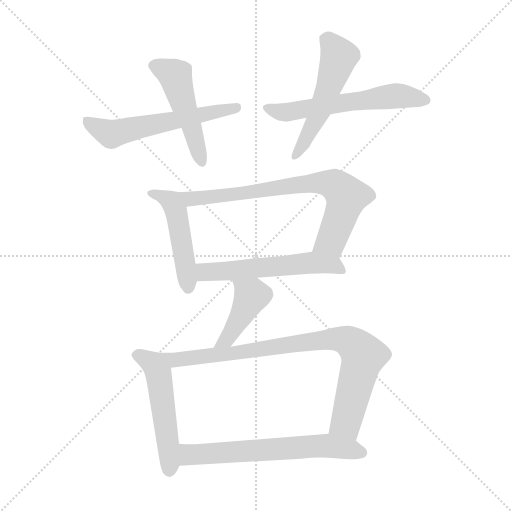
t = 0.00 s
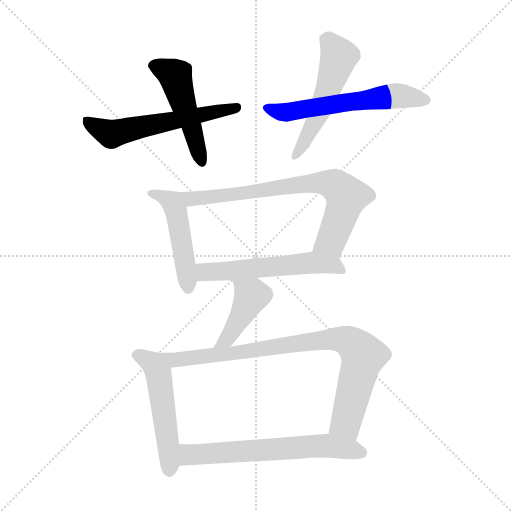
t = 1.61 s
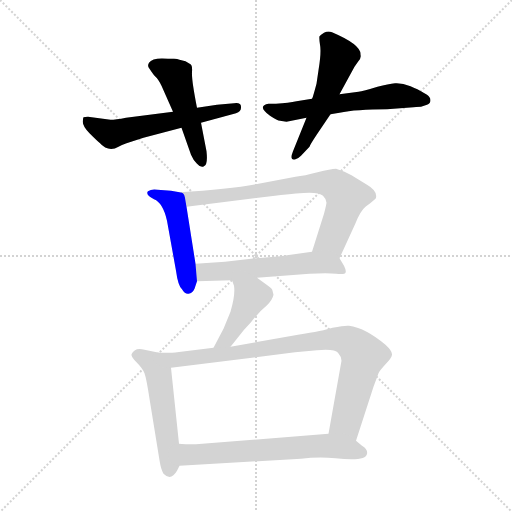
t = 3.22 s
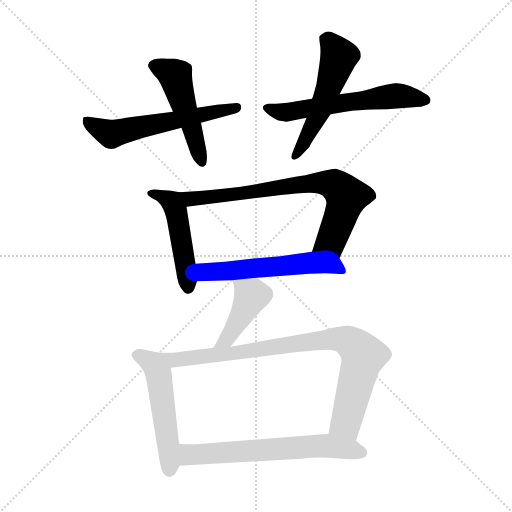
t = 4.83 s
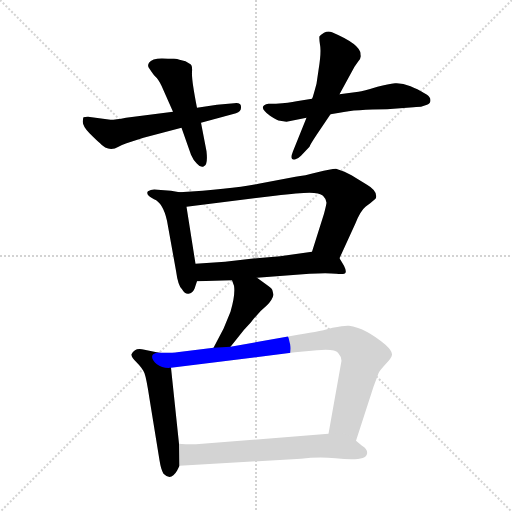
t = 6.44 s
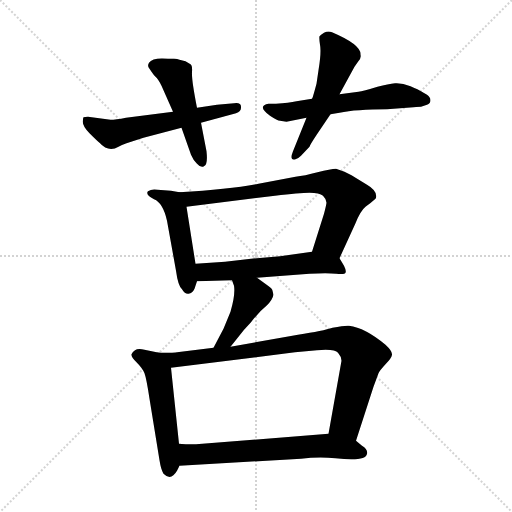
t = 8.05 s

The animated SVG that drew these frames (rendered in a browser with its animation timeline set to each time). Animation: 11 CSS @keyframes rules; one cycle of 8.05 s.

<svg version="1.1" viewBox="0 0 1024 1024" xmlns="http://www.w3.org/2000/svg">
  <g stroke="lightgray" stroke-dasharray="1,1" stroke-width="1" transform="scale(4, 4)">
    <line x1="0" y1="0" x2="256" y2="256"></line>
    <line x1="256" y1="0" x2="0" y2="256"></line>
    <line x1="128" y1="0" x2="128" y2="256"></line>
    <line x1="0" y1="128" x2="256" y2="128"></line>
  </g>
<g transform="scale(1, -1) translate(0, -855)">
   <style type="text/css">
    @keyframes keyframes0 {
      from {
       stroke: blue;
       stroke-dashoffset: 570;
       stroke-width: 128;
       }
       65% {
       animation-timing-function: step-end;
       stroke: blue;
       stroke-dashoffset: 0;
       stroke-width: 128;
       }
       to {
       stroke: black;
       stroke-width: 1024;
       }
       }
       #make-me-a-hanzi-animation-0 {
         animation: keyframes0 0.713867s both;
         animation-delay: 0.000000s;
         animation-timing-function: linear;
       }
    @keyframes keyframes1 {
      from {
       stroke: blue;
       stroke-dashoffset: 482;
       stroke-width: 128;
       }
       61% {
       animation-timing-function: step-end;
       stroke: blue;
       stroke-dashoffset: 0;
       stroke-width: 128;
       }
       to {
       stroke: black;
       stroke-width: 1024;
       }
       }
       #make-me-a-hanzi-animation-1 {
         animation: keyframes1 0.642253s both;
         animation-delay: 0.713867s;
         animation-timing-function: linear;
       }
    @keyframes keyframes2 {
      from {
       stroke: blue;
       stroke-dashoffset: 572;
       stroke-width: 128;
       }
       65% {
       animation-timing-function: step-end;
       stroke: blue;
       stroke-dashoffset: 0;
       stroke-width: 128;
       }
       to {
       stroke: black;
       stroke-width: 1024;
       }
       }
       #make-me-a-hanzi-animation-2 {
         animation: keyframes2 0.715495s both;
         animation-delay: 1.356120s;
         animation-timing-function: linear;
       }
    @keyframes keyframes3 {
      from {
       stroke: blue;
       stroke-dashoffset: 522;
       stroke-width: 128;
       }
       63% {
       animation-timing-function: step-end;
       stroke: blue;
       stroke-dashoffset: 0;
       stroke-width: 128;
       }
       to {
       stroke: black;
       stroke-width: 1024;
       }
       }
       #make-me-a-hanzi-animation-3 {
         animation: keyframes3 0.674805s both;
         animation-delay: 2.071615s;
         animation-timing-function: linear;
       }
    @keyframes keyframes4 {
      from {
       stroke: blue;
       stroke-dashoffset: 475;
       stroke-width: 128;
       }
       61% {
       animation-timing-function: step-end;
       stroke: blue;
       stroke-dashoffset: 0;
       stroke-width: 128;
       }
       to {
       stroke: black;
       stroke-width: 1024;
       }
       }
       #make-me-a-hanzi-animation-4 {
         animation: keyframes4 0.636556s both;
         animation-delay: 2.746419s;
         animation-timing-function: linear;
       }
    @keyframes keyframes5 {
      from {
       stroke: blue;
       stroke-dashoffset: 723;
       stroke-width: 128;
       }
       70% {
       animation-timing-function: step-end;
       stroke: blue;
       stroke-dashoffset: 0;
       stroke-width: 128;
       }
       to {
       stroke: black;
       stroke-width: 1024;
       }
       }
       #make-me-a-hanzi-animation-5 {
         animation: keyframes5 0.838379s both;
         animation-delay: 3.382975s;
         animation-timing-function: linear;
       }
    @keyframes keyframes6 {
      from {
       stroke: blue;
       stroke-dashoffset: 550;
       stroke-width: 128;
       }
       64% {
       animation-timing-function: step-end;
       stroke: blue;
       stroke-dashoffset: 0;
       stroke-width: 128;
       }
       to {
       stroke: black;
       stroke-width: 1024;
       }
       }
       #make-me-a-hanzi-animation-6 {
         animation: keyframes6 0.697591s both;
         animation-delay: 4.221354s;
         animation-timing-function: linear;
       }
    @keyframes keyframes7 {
      from {
       stroke: blue;
       stroke-dashoffset: 423;
       stroke-width: 128;
       }
       58% {
       animation-timing-function: step-end;
       stroke: blue;
       stroke-dashoffset: 0;
       stroke-width: 128;
       }
       to {
       stroke: black;
       stroke-width: 1024;
       }
       }
       #make-me-a-hanzi-animation-7 {
         animation: keyframes7 0.594238s both;
         animation-delay: 4.918945s;
         animation-timing-function: linear;
       }
    @keyframes keyframes8 {
      from {
       stroke: blue;
       stroke-dashoffset: 509;
       stroke-width: 128;
       }
       62% {
       animation-timing-function: step-end;
       stroke: blue;
       stroke-dashoffset: 0;
       stroke-width: 128;
       }
       to {
       stroke: black;
       stroke-width: 1024;
       }
       }
       #make-me-a-hanzi-animation-8 {
         animation: keyframes8 0.664225s both;
         animation-delay: 5.513184s;
         animation-timing-function: linear;
       }
    @keyframes keyframes9 {
      from {
       stroke: blue;
       stroke-dashoffset: 843;
       stroke-width: 128;
       }
       73% {
       animation-timing-function: step-end;
       stroke: blue;
       stroke-dashoffset: 0;
       stroke-width: 128;
       }
       to {
       stroke: black;
       stroke-width: 1024;
       }
       }
       #make-me-a-hanzi-animation-9 {
         animation: keyframes9 0.936035s both;
         animation-delay: 6.177409s;
         animation-timing-function: linear;
       }
    @keyframes keyframes10 {
      from {
       stroke: blue;
       stroke-dashoffset: 626;
       stroke-width: 128;
       }
       67% {
       animation-timing-function: step-end;
       stroke: blue;
       stroke-dashoffset: 0;
       stroke-width: 128;
       }
       to {
       stroke: black;
       stroke-width: 1024;
       }
       }
       #make-me-a-hanzi-animation-10 {
         animation: keyframes10 0.759440s both;
         animation-delay: 7.113444s;
         animation-timing-function: linear;
       }
</style>
<path d="M 221.0 615.5 L 176.0 621.5 Q 169.0 621.5 167.0 620.5 Q 166.0 619.5 166.0 615.5 Q 163.0 604.5 179.0 588.5 Q 196.0 571.5 199.0 569.5 Q 217.0 549.5 237.0 561.5 Q 243.0 565.5 253.0 568.5 L 287.0 579.5 L 363.0 599.5 L 402.0 609.5 L 472.0 628.5 Q 483.0 631.5 482.0 641.5 Q 482.0 650.5 468.0 648.5 L 434.0 645.5 L 394.0 639.5 L 346.0 631.5 L 252.0 619.5 Q 231.0 615.5 221.0 615.5 Z" fill="lightgray"></path> 
<path d="M 363.0 599.5 L 382.0 545.5 Q 386.0 535.5 394.0 527.5 Q 402.0 518.5 408.0 522.5 Q 416.0 525.5 413.0 552.5 L 402.0 609.5 L 394.0 639.5 Q 383.0 695.5 384.0 710.5 Q 385.0 724.5 381.0 726.5 L 371.0 732.5 L 359.0 735.5 Q 355.0 737.5 348.0 737.5 L 336.0 737.5 Q 305.0 740.5 298.0 729.5 Q 295.0 724.5 297.0 720.5 L 303.0 711.5 Q 307.0 705.5 311.0 701.5 Q 316.0 697.5 323.0 683.5 L 346.0 631.5 L 363.0 599.5 Z" fill="lightgray"></path> 
<path d="M 560.0 613.5 L 573.0 611.5 L 613.0 619.5 L 661.0 626.5 L 679.0 629.5 Q 712.0 636.5 774.0 636.5 L 827.0 640.5 Q 830.0 641.5 842.0 641.5 L 854.0 645.5 Q 861.0 648.5 861.0 654.5 Q 861.0 660.5 854.0 665.5 L 842.0 672.5 Q 838.0 675.5 821.0 682.5 Q 804.0 689.5 790.0 688.5 Q 777.0 687.5 755.0 681.5 Q 726.0 672.5 717.0 671.5 L 679.0 666.5 L 624.0 657.5 L 593.0 652.5 Q 578.0 649.5 552.0 647.5 L 537.0 647.5 Q 513.0 643.5 540.0 623.5 Q 555.0 613.5 560.0 613.5 Z" fill="lightgray"></path> 
<path d="M 613.0 619.5 L 586.0 552.5 Q 578.0 532.5 591.0 536.5 Q 596.0 537.5 602.0 543.5 L 619.0 561.5 Q 620.0 565.5 634.0 586.5 L 661.0 626.5 L 679.0 666.5 L 709.0 721.5 L 716.0 731.5 Q 723.0 738.5 721.0 745.5 Q 723.0 765.5 664.0 790.5 Q 656.0 793.5 648.0 789.5 Q 641.0 785.5 639.0 782.5 Q 638.0 778.5 640.0 765.5 Q 643.0 751.5 637.0 714.5 L 633.0 687.5 Q 625.0 657.5 624.0 657.5 L 613.0 619.5 Z" fill="lightgray"></path> 
<path d="M 359.0 470.5 L 342.0 473.5 L 315.0 475.5 Q 303.0 477.5 296.0 472.5 Q 290.0 466.5 308.0 456.5 Q 326.0 449.5 334.0 413.5 L 352.0 313.5 Q 356.0 283.5 364.0 276.5 Q 370.0 266.5 377.0 267.5 Q 385.0 268.5 389.0 277.5 L 394.0 292.5 L 391.0 327.5 L 373.0 441.5 C 369.0 468.5 369.0 468.5 359.0 470.5 Z" fill="lightgray"></path> 
<path d="M 679.0 338.5 L 711.0 408.5 Q 721.0 433.5 731.0 441.5 Q 741.0 448.5 751.0 457.5 L 752.0 459.5 Q 755.0 473.5 734.0 485.5 L 703.0 504.5 Q 692.0 510.5 689.0 511.5 L 672.0 517.5 Q 662.0 517.5 635.0 510.5 Q 609.0 503.5 591.0 501.5 L 517.0 487.5 Q 461.0 476.5 359.0 470.5 C 329.0 468.5 343.0 437.5 373.0 441.5 L 550.0 463.5 Q 599.0 469.5 619.0 469.5 Q 639.0 469.5 646.0 463.5 Q 653.0 456.5 653.0 449.5 Q 652.0 442.5 648.0 427.5 L 624.0 351.5 C 615.0 322.5 667.0 311.5 679.0 338.5 Z" fill="lightgray"></path> 
<path d="M 514.0 299.5 L 619.0 307.5 Q 655.0 309.5 672.0 307.5 Q 690.0 305.5 691.0 309.5 Q 693.0 313.5 688.0 323.5 L 679.0 338.5 C 668.0 357.5 654.0 355.5 624.0 351.5 L 560.0 342.5 L 502.0 337.5 L 450.0 331.5 L 391.0 327.5 C 361.0 325.5 364.0 291.5 394.0 292.5 L 464.0 294.5 L 514.0 299.5 Z" fill="lightgray"></path> 
<path d="M 536.0 283.5 L 514.0 299.5 C 490.0 317.5 454.0 322.5 464.0 294.5 L 468.0 283.5 Q 471.0 265.5 461.0 231.5 L 447.0 197.5 L 427.0 159.5 C 413.0 132.5 442.0 138.5 461.0 161.5 L 473.0 176.5 Q 487.0 195.5 502.0 210.5 Q 519.0 232.5 534.0 244.5 Q 545.0 255.5 547.0 265.5 L 545.0 273.5 Q 545.0 277.5 536.0 283.5 Z" fill="lightgray"></path> 
<path d="M 318.0 149.5 L 289.0 155.5 Q 276.0 158.5 270.0 154.5 Q 264.0 150.5 263.0 146.5 Q 262.0 141.5 273.0 130.5 Q 285.0 118.5 289.0 108.5 Q 293.0 97.5 299.0 57.5 L 319.0 -65.5 Q 322.0 -84.5 327.0 -92.5 Q 342.0 -107.5 354.0 -86.5 L 359.0 -76.5 L 358.0 -32.5 L 342.0 119.5 C 339.0 145.5 339.0 145.5 318.0 149.5 Z" fill="lightgray"></path> 
<path d="M 427.0 159.5 L 354.0 150.5 Q 352.0 149.5 318.0 149.5 C 288.0 149.5 312.0 115.5 342.0 119.5 L 590.0 150.5 L 634.0 154.5 Q 670.0 157.5 676.0 149.5 Q 683.0 141.5 683.0 133.5 L 657.0 -12.5 C 652.0 -42.5 703.0 -55.5 712.0 -26.5 L 747.0 81.5 L 757.0 108.5 Q 759.0 113.5 771.0 126.5 Q 783.0 138.5 784.0 145.5 Q 785.0 152.5 771.0 165.5 Q 730.0 199.5 698.0 203.5 Q 690.0 204.5 665.0 199.5 Q 647.0 193.5 596.0 185.5 L 461.0 161.5 L 427.0 159.5 Z" fill="lightgray"></path> 
<path d="M 359.0 -76.5 L 602.0 -62.5 Q 636.0 -58.5 671.0 -61.5 Q 732.0 -68.5 734.0 -52.5 Q 736.0 -43.5 724.0 -36.5 L 712.0 -26.5 C 692.0 -9.5 687.0 -10.5 657.0 -12.5 L 392.0 -33.5 Q 368.0 -33.5 358.0 -32.5 C 328.0 -30.5 329.0 -78.5 359.0 -76.5 Z" fill="lightgray"></path> 
      <clipPath id="make-me-a-hanzi-clip-0">
      <path d="M 221.0 615.5 L 176.0 621.5 Q 169.0 621.5 167.0 620.5 Q 166.0 619.5 166.0 615.5 Q 163.0 604.5 179.0 588.5 Q 196.0 571.5 199.0 569.5 Q 217.0 549.5 237.0 561.5 Q 243.0 565.5 253.0 568.5 L 287.0 579.5 L 363.0 599.5 L 402.0 609.5 L 472.0 628.5 Q 483.0 631.5 482.0 641.5 Q 482.0 650.5 468.0 648.5 L 434.0 645.5 L 394.0 639.5 L 346.0 631.5 L 252.0 619.5 Q 231.0 615.5 221.0 615.5 Z" fill="lightgray"></path>
      </clipPath>
      <path clip-path="url(#make-me-a-hanzi-clip-0)" d="M 172.0 616.5 L 222.0 586.5 L 472.0 639.5 " fill="none" id="make-me-a-hanzi-animation-0" stroke-dasharray="442 884" stroke-linecap="round"></path>

      <clipPath id="make-me-a-hanzi-clip-1">
      <path d="M 363.0 599.5 L 382.0 545.5 Q 386.0 535.5 394.0 527.5 Q 402.0 518.5 408.0 522.5 Q 416.0 525.5 413.0 552.5 L 402.0 609.5 L 394.0 639.5 Q 383.0 695.5 384.0 710.5 Q 385.0 724.5 381.0 726.5 L 371.0 732.5 L 359.0 735.5 Q 355.0 737.5 348.0 737.5 L 336.0 737.5 Q 305.0 740.5 298.0 729.5 Q 295.0 724.5 297.0 720.5 L 303.0 711.5 Q 307.0 705.5 311.0 701.5 Q 316.0 697.5 323.0 683.5 L 346.0 631.5 L 363.0 599.5 Z" fill="lightgray"></path>
      </clipPath>
      <path clip-path="url(#make-me-a-hanzi-clip-1)" d="M 308.0 723.5 L 350.0 702.5 L 403.0 531.5 " fill="none" id="make-me-a-hanzi-animation-1" stroke-dasharray="354 708" stroke-linecap="round"></path>

      <clipPath id="make-me-a-hanzi-clip-2">
      <path d="M 560.0 613.5 L 573.0 611.5 L 613.0 619.5 L 661.0 626.5 L 679.0 629.5 Q 712.0 636.5 774.0 636.5 L 827.0 640.5 Q 830.0 641.5 842.0 641.5 L 854.0 645.5 Q 861.0 648.5 861.0 654.5 Q 861.0 660.5 854.0 665.5 L 842.0 672.5 Q 838.0 675.5 821.0 682.5 Q 804.0 689.5 790.0 688.5 Q 777.0 687.5 755.0 681.5 Q 726.0 672.5 717.0 671.5 L 679.0 666.5 L 624.0 657.5 L 593.0 652.5 Q 578.0 649.5 552.0 647.5 L 537.0 647.5 Q 513.0 643.5 540.0 623.5 Q 555.0 613.5 560.0 613.5 Z" fill="lightgray"></path>
      </clipPath>
      <path clip-path="url(#make-me-a-hanzi-clip-2)" d="M 537.0 635.5 L 576.0 630.5 L 788.0 663.5 L 850.0 655.5 " fill="none" id="make-me-a-hanzi-animation-2" stroke-dasharray="444 888" stroke-linecap="round"></path>

      <clipPath id="make-me-a-hanzi-clip-3">
      <path d="M 613.0 619.5 L 586.0 552.5 Q 578.0 532.5 591.0 536.5 Q 596.0 537.5 602.0 543.5 L 619.0 561.5 Q 620.0 565.5 634.0 586.5 L 661.0 626.5 L 679.0 666.5 L 709.0 721.5 L 716.0 731.5 Q 723.0 738.5 721.0 745.5 Q 723.0 765.5 664.0 790.5 Q 656.0 793.5 648.0 789.5 Q 641.0 785.5 639.0 782.5 Q 638.0 778.5 640.0 765.5 Q 643.0 751.5 637.0 714.5 L 633.0 687.5 Q 625.0 657.5 624.0 657.5 L 613.0 619.5 Z" fill="lightgray"></path>
      </clipPath>
      <path clip-path="url(#make-me-a-hanzi-clip-3)" d="M 649.0 778.5 L 666.0 764.5 L 678.0 742.5 L 644.0 642.5 L 606.0 565.5 L 589.0 544.5 " fill="none" id="make-me-a-hanzi-animation-3" stroke-dasharray="394 788" stroke-linecap="round"></path>

      <clipPath id="make-me-a-hanzi-clip-4">
      <path d="M 359.0 470.5 L 342.0 473.5 L 315.0 475.5 Q 303.0 477.5 296.0 472.5 Q 290.0 466.5 308.0 456.5 Q 326.0 449.5 334.0 413.5 L 352.0 313.5 Q 356.0 283.5 364.0 276.5 Q 370.0 266.5 377.0 267.5 Q 385.0 268.5 389.0 277.5 L 394.0 292.5 L 391.0 327.5 L 373.0 441.5 C 369.0 468.5 369.0 468.5 359.0 470.5 Z" fill="lightgray"></path>
      </clipPath>
      <path clip-path="url(#make-me-a-hanzi-clip-4)" d="M 302.0 469.5 L 334.0 457.5 L 351.0 436.5 L 376.0 280.5 " fill="none" id="make-me-a-hanzi-animation-4" stroke-dasharray="347 694" stroke-linecap="round"></path>

      <clipPath id="make-me-a-hanzi-clip-5">
      <path d="M 679.0 338.5 L 711.0 408.5 Q 721.0 433.5 731.0 441.5 Q 741.0 448.5 751.0 457.5 L 752.0 459.5 Q 755.0 473.5 734.0 485.5 L 703.0 504.5 Q 692.0 510.5 689.0 511.5 L 672.0 517.5 Q 662.0 517.5 635.0 510.5 Q 609.0 503.5 591.0 501.5 L 517.0 487.5 Q 461.0 476.5 359.0 470.5 C 329.0 468.5 343.0 437.5 373.0 441.5 L 550.0 463.5 Q 599.0 469.5 619.0 469.5 Q 639.0 469.5 646.0 463.5 Q 653.0 456.5 653.0 449.5 Q 652.0 442.5 648.0 427.5 L 624.0 351.5 C 615.0 322.5 667.0 311.5 679.0 338.5 Z" fill="lightgray"></path>
      </clipPath>
      <path clip-path="url(#make-me-a-hanzi-clip-5)" d="M 369.0 469.5 L 382.0 457.5 L 632.0 489.5 L 668.0 485.5 L 693.0 461.5 L 690.0 447.5 L 662.0 373.5 L 633.0 357.5 " fill="none" id="make-me-a-hanzi-animation-5" stroke-dasharray="595 1190" stroke-linecap="round"></path>

      <clipPath id="make-me-a-hanzi-clip-6">
      <path d="M 514.0 299.5 L 619.0 307.5 Q 655.0 309.5 672.0 307.5 Q 690.0 305.5 691.0 309.5 Q 693.0 313.5 688.0 323.5 L 679.0 338.5 C 668.0 357.5 654.0 355.5 624.0 351.5 L 560.0 342.5 L 502.0 337.5 L 450.0 331.5 L 391.0 327.5 C 361.0 325.5 364.0 291.5 394.0 292.5 L 464.0 294.5 L 514.0 299.5 Z" fill="lightgray"></path>
      </clipPath>
      <path clip-path="url(#make-me-a-hanzi-clip-6)" d="M 399.0 322.5 L 409.0 311.5 L 428.0 311.5 L 621.0 329.5 L 667.0 324.5 L 685.0 315.5 " fill="none" id="make-me-a-hanzi-animation-6" stroke-dasharray="422 844" stroke-linecap="round"></path>

      <clipPath id="make-me-a-hanzi-clip-7">
      <path d="M 536.0 283.5 L 514.0 299.5 C 490.0 317.5 454.0 322.5 464.0 294.5 L 468.0 283.5 Q 471.0 265.5 461.0 231.5 L 447.0 197.5 L 427.0 159.5 C 413.0 132.5 442.0 138.5 461.0 161.5 L 473.0 176.5 Q 487.0 195.5 502.0 210.5 Q 519.0 232.5 534.0 244.5 Q 545.0 255.5 547.0 265.5 L 545.0 273.5 Q 545.0 277.5 536.0 283.5 Z" fill="lightgray"></path>
      </clipPath>
      <path clip-path="url(#make-me-a-hanzi-clip-7)" d="M 471.0 290.5 L 503.0 263.5 L 453.0 175.5 L 432.0 164.5 " fill="none" id="make-me-a-hanzi-animation-7" stroke-dasharray="295 590" stroke-linecap="round"></path>

      <clipPath id="make-me-a-hanzi-clip-8">
      <path d="M 318.0 149.5 L 289.0 155.5 Q 276.0 158.5 270.0 154.5 Q 264.0 150.5 263.0 146.5 Q 262.0 141.5 273.0 130.5 Q 285.0 118.5 289.0 108.5 Q 293.0 97.5 299.0 57.5 L 319.0 -65.5 Q 322.0 -84.5 327.0 -92.5 Q 342.0 -107.5 354.0 -86.5 L 359.0 -76.5 L 358.0 -32.5 L 342.0 119.5 C 339.0 145.5 339.0 145.5 318.0 149.5 Z" fill="lightgray"></path>
      </clipPath>
      <path clip-path="url(#make-me-a-hanzi-clip-8)" d="M 272.0 145.5 L 293.0 136.5 L 317.0 108.5 L 339.0 -83.5 " fill="none" id="make-me-a-hanzi-animation-8" stroke-dasharray="381 762" stroke-linecap="round"></path>

      <clipPath id="make-me-a-hanzi-clip-9">
      <path d="M 427.0 159.5 L 354.0 150.5 Q 352.0 149.5 318.0 149.5 C 288.0 149.5 312.0 115.5 342.0 119.5 L 590.0 150.5 L 634.0 154.5 Q 670.0 157.5 676.0 149.5 Q 683.0 141.5 683.0 133.5 L 657.0 -12.5 C 652.0 -42.5 703.0 -55.5 712.0 -26.5 L 747.0 81.5 L 757.0 108.5 Q 759.0 113.5 771.0 126.5 Q 783.0 138.5 784.0 145.5 Q 785.0 152.5 771.0 165.5 Q 730.0 199.5 698.0 203.5 Q 690.0 204.5 665.0 199.5 Q 647.0 193.5 596.0 185.5 L 461.0 161.5 L 427.0 159.5 Z" fill="lightgray"></path>
      </clipPath>
      <path clip-path="url(#make-me-a-hanzi-clip-9)" d="M 328.0 148.5 L 349.0 134.5 L 656.0 176.5 L 697.0 172.5 L 727.0 143.5 L 692.0 10.5 L 707.0 -17.5 " fill="none" id="make-me-a-hanzi-animation-9" stroke-dasharray="715 1430" stroke-linecap="round"></path>

      <clipPath id="make-me-a-hanzi-clip-10">
      <path d="M 359.0 -76.5 L 602.0 -62.5 Q 636.0 -58.5 671.0 -61.5 Q 732.0 -68.5 734.0 -52.5 Q 736.0 -43.5 724.0 -36.5 L 712.0 -26.5 C 692.0 -9.5 687.0 -10.5 657.0 -12.5 L 392.0 -33.5 Q 368.0 -33.5 358.0 -32.5 C 328.0 -30.5 329.0 -78.5 359.0 -76.5 Z" fill="lightgray"></path>
      </clipPath>
      <path clip-path="url(#make-me-a-hanzi-clip-10)" d="M 362.0 -39.5 L 378.0 -54.5 L 651.0 -36.5 L 724.0 -49.5 " fill="none" id="make-me-a-hanzi-animation-10" stroke-dasharray="498 996" stroke-linecap="round"></path>

</g>
</svg>
